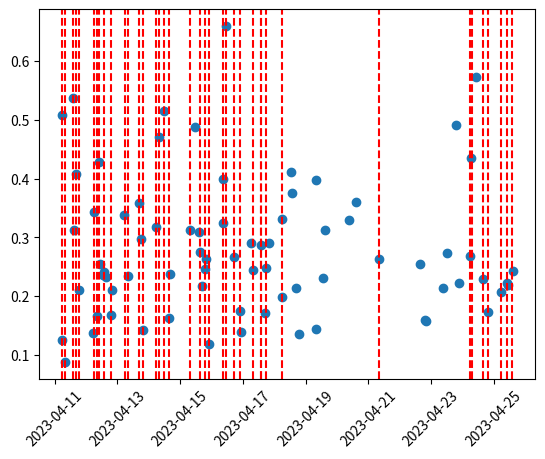

Generate this figure with matplotlib:
import matplotlib.pyplot as plt
import matplotlib.dates as mdates
from datetime import datetime

# Data og tilhørende tidspunkter
data_points = [0.08827680181146311, 0.535982287627708, 0.31296188451961066, 0.4070714927852423, 0.2105884219656496, 0.24591899014860708, 0.2626512846291368, 0.11848270320504045, 0.32454944749480513, 0.5081212707912036, 0.3983066979868539, 0.3987540009815412, 0.6586220860451424, 0.2666454802009596, 0.17460454107332266, 0.13918773719580138, 0.1263365850068107, 0.3169834189500097, 0.47083482565940804, 0.5144210250255651, 0.16380996200070067, 0.2379004372815943, 0.29025381332865174, 0.24447298206737908, 0.28774485414907924, 0.1722148108358065, 0.24808087319191482, 0.28986399387622563, 0.33092794365577394, 0.19901947529626246, 0.41046727162370494, 0.3756351897794427, 0.21492636802593937, 0.13585089879708845, 0.1444266264608839, 0.2114178622744319, 0.33884912101889075, 0.23485524529885216, 0.3581179935011498, 0.2978858002169909, 0.1424476039222921, 0.3131186899897862, 0.48750503262933226, 0.3100331223863507, 0.27546250629937885, 0.21764787815826026, 0.2311613908061134, 0.31186040589086406, 0.3291217969874307, 0.3595691891929569, 0.2637306793053843, 0.2554231384955632, 0.15936014270965043, 0.13828369615071615, 0.3428012603752685, 0.16703831117754656, 0.4275299825665265, 0.2549922526624405, 0.23692167828276836, 0.2406934120375204, 0.23302592660887933, 0.16840555569421617, 0.1574109437257099, 0.21412867959594714, 0.2736701786621024, 0.4913702026836752, 0.22284227043739946, 0.2690002636828019, 0.4346054338110072, 0.5727532701906156, 0.22948505957907855, 0.17422343935354426, 0.20742341048600782, 0.22286185436883546, 0.21958724285989703, 0.24353319619651975]
time_stamps = ['2023-04-11T07:51:38.309Z', '2023-04-11T13:41:48.918Z', '2023-04-11T14:31:42.345Z', '2023-04-11T16:06:57.368Z', '2023-04-11T18:54:51.573Z', '2023-04-15T18:46:18.566Z', '2023-04-15T19:56:39.972Z', '2023-04-15T21:41:48.777Z', '2023-04-16T08:25:56.463Z', '2023-04-11T05:16:34.396Z', '2023-04-19T08:05:57.051Z', '2023-04-16T09:05:50.922Z', '2023-04-16T10:59:12.130Z', '2023-04-16T17:05:46.063Z', '2023-04-16T22:00:08.190Z', '2023-04-16T22:39:36.393Z', '2023-04-11T05:47:52.054Z', '2023-04-14T05:37:29.223Z', '2023-04-14T08:05:43.548Z', '2023-04-14T11:29:16.701Z', '2023-04-14T15:14:07.204Z', '2023-04-14T16:06:10.846Z', '2023-04-17T05:56:21.400Z', '2023-04-17T07:22:48.402Z', '2023-04-17T14:00:50.981Z', '2023-04-17T17:17:04.244Z', '2023-04-17T18:00:15.046Z', '2023-04-17T19:44:31.218Z', '2023-04-18T06:00:13.525Z', '2023-04-18T06:14:35.464Z', '2023-04-18T13:03:57.658Z', '2023-04-18T13:45:56.832Z', '2023-04-18T16:22:33.396Z', '2023-04-18T19:16:05.605Z', '2023-04-19T07:50:36.422Z', '2023-04-12T19:44:30.622Z', '2023-04-13T05:22:47.648Z', '2023-04-13T07:55:58.229Z', '2023-04-13T16:34:02.574Z', '2023-04-13T17:42:08.297Z', '2023-04-13T19:46:11.497Z', '2023-04-15T07:23:49.078Z', '2023-04-15T11:22:41.078Z', '2023-04-15T14:05:46.636Z', '2023-04-15T15:25:07.556Z', '2023-04-15T16:21:10.910Z', '2023-04-19T13:14:05.041Z', '2023-04-19T14:50:37.903Z', '2023-04-20T09:14:51.885Z', '2023-04-20T14:50:49.317Z', '2023-04-21T07:52:45.623Z', '2023-04-22T15:47:59.851Z', '2023-04-22T19:17:16.868Z', '2023-04-12T05:12:30.656Z', '2023-04-12T05:50:43.001Z', '2023-04-12T08:16:54.101Z', '2023-04-12T09:37:54.197Z', '2023-04-12T10:50:29.500Z', '2023-04-12T13:15:50.442Z', '2023-04-12T13:45:19.410Z', '2023-04-12T15:22:00.036Z', '2023-04-12T18:53:20.266Z', '2023-04-22T20:05:37.503Z', '2023-04-23T09:28:48.850Z', '2023-04-23T12:33:41.534Z', '2023-04-23T19:08:16.918Z', '2023-04-23T21:01:58.617Z', '2023-04-24T05:49:59.885Z', '2023-04-24T06:34:40.418Z', '2023-04-24T10:01:38.188Z', '2023-04-24T15:32:23.926Z', '2023-04-24T19:23:13.213Z', '2023-04-25T05:31:44.972Z', '2023-04-25T10:01:26.947Z', '2023-04-25T10:58:29.885Z', '2023-04-25T14:22:45.644Z']
pill_times = ['2023-04-11T05:47:53.586Z', '2023-04-11T16:06:43.143Z', '2023-04-11T18:54:52.861Z', '2023-04-13T05:23:07.474Z', '2023-04-13T07:55:44.415Z', '2023-04-13T16:34:03.896Z', '2023-04-13T19:11:00.517Z', '2023-04-14T05:48:14.670Z', '2023-04-14T08:06:02.480Z', '2023-04-14T11:29:57.282Z', '2023-04-14T15:14:22.450Z', '2023-04-21T07:52:47.030Z', '2023-04-12T05:50:45.226Z', '2023-04-12T08:17:04.110Z', '2023-04-12T09:37:36.831Z', '2023-04-12T13:45:05.082Z', '2023-04-12T18:53:22.132Z', '2023-04-11T07:51:39.554Z', '2023-04-11T13:41:36.326Z', '2023-04-16T09:06:13.198Z', '2023-04-16T10:59:13.558Z', '2023-04-16T17:05:46.844Z', '2023-04-16T22:00:09.120Z', '2023-04-17T07:22:49.533Z', '2023-04-17T14:00:56.279Z', '2023-04-17T14:01:55.172Z', '2023-04-17T18:01:50.235Z', '2023-04-18T06:00:15.764Z', '2023-04-24T05:51:01.059Z', '2023-04-24T07:10:05.689Z', '2023-04-24T15:32:02.070Z', '2023-04-24T19:27:41.268Z', '2023-04-25T05:34:37.779Z', '2023-04-25T10:00:24.562Z', '2023-04-25T14:15:24.562Z', '2023-04-15T07:24:25.841Z', '2023-04-15T15:25:08.682Z', '2023-04-15T18:46:30.558Z', '2023-04-15T21:42:48.617Z']
# Konverter tidspunktene til datetime-objekter
time_stamps = [datetime.fromisoformat(t[:-1]) for t in time_stamps]
pill_times = [datetime.fromisoformat(t[:-1]) for t in pill_times]


# Lag x- og y-verdier
x_values = time_stamps
y_values = data_points

# Lag plottet
fig, ax = plt.subplots()
ax.plot_date(x_values, y_values)

# Legg til vertikale linjer for hver av de spesifikke tidspunktene:
for time_stamp in pill_times:
    ax.axvline(x=time_stamp, color='r', linestyle='--')

# Konfigurer aksetiketter og formatering:
ax.xaxis.set_major_locator(mdates.AutoDateLocator())
ax.xaxis.set_major_formatter(mdates.DateFormatter('%Y-%m-%d'))
plt.xticks(rotation=45)

# Vis plottet
plt.show()